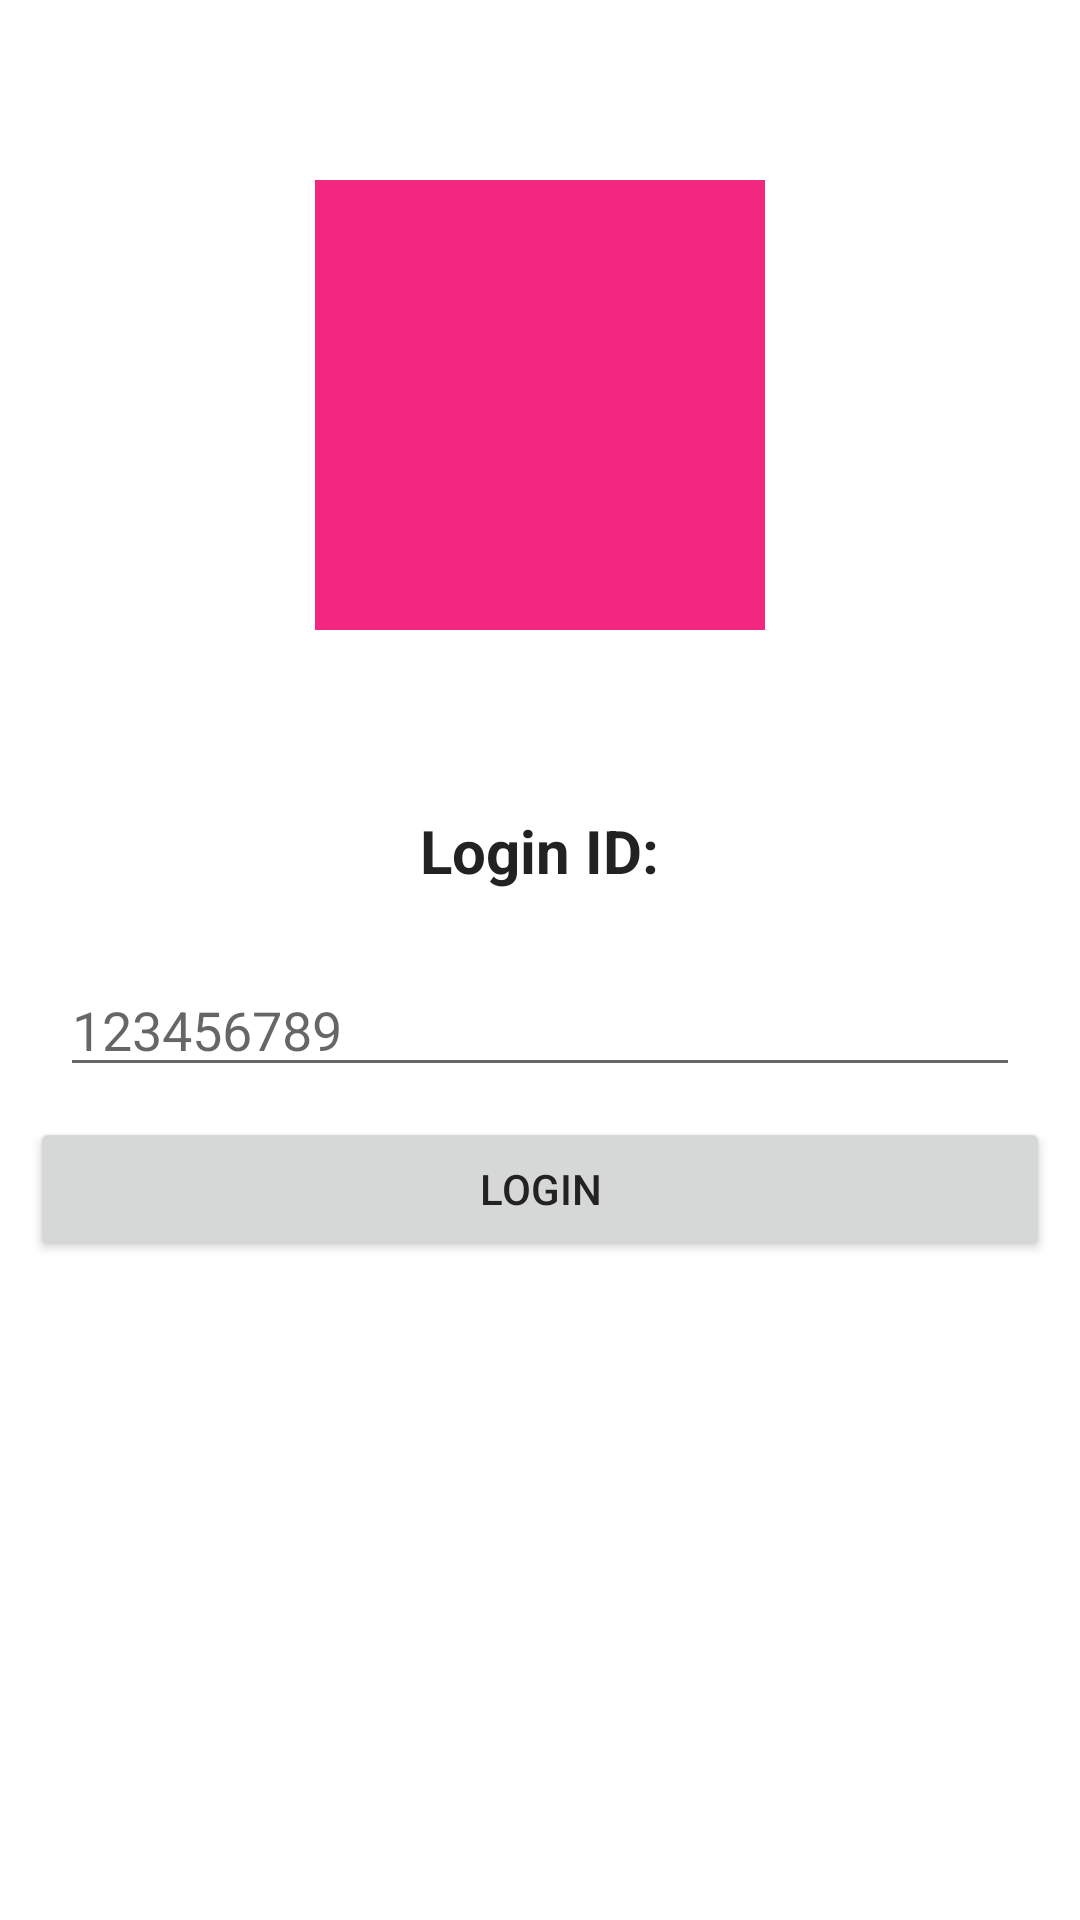

Produce the Android XML layout that renders to this screen, including the resource entries it uses.
<!-- AndroidManifest.xml: application theme AppTheme -->
<!-- res/layout/activity_login.xml -->
<?xml version="1.0" encoding="utf-8"?>
<LinearLayout xmlns:android="http://schemas.android.com/apk/res/android"
    xmlns:tools="http://schemas.android.com/tools"
    android:layout_width="match_parent"
    android:layout_height="match_parent"
    tools:context=".LoginPage"
    android:gravity="center|top"
    android:orientation="vertical">
    <ImageView
        android:layout_width="match_parent"
        android:layout_height="wrap_content"
        android:padding="60sp"
        android:src="@drawable/fq_logo"
        android:tint="@color/colorFQ"/>

    <TextView
        android:layout_width="wrap_content"
        android:layout_height="wrap_content"
        android:text="Login ID:"
        android:textStyle="bold"
        android:textSize="20sp" />

    <TextView
        android:id="@+id/loginError"
        android:layout_width="match_parent"
        android:layout_height="wrap_content"
        android:textColor="@color/ErrorTextColor"
        android:text=""
        android:layout_marginTop="5sp"
        android:layout_marginLeft="20sp"
        android:layout_marginRight="20sp"/>
    <EditText
        android:autofillHints="@string/pwHint"
        android:layout_width="match_parent"
        android:layout_height="wrap_content"
        android:id="@+id/storeID"
        android:maxLines="1"
        android:maxLength="10"
        android:hint="@string/pwHint"
        android:textColor="@color/TextColor"
        android:textColorHighlight="@color/colorFQ"
        android:inputType="number"
        android:imeOptions="actionDone"
        android:layout_marginLeft="20sp"
        android:layout_marginRight="20sp"
        android:layout_marginBottom="10sp"
        />

    <Button
        android:id="@+id/login"
        android:layout_width="match_parent"
        android:layout_height="wrap_content"
        android:text="Login"
        android:layout_marginLeft="10sp"
        android:layout_marginRight="10sp"/>





</LinearLayout>

    
<!-- resources referenced by this layout -->
<resources>
  <color name="ErrorTextColor">#FF0000</color>
  <color name="TextColor">#222222</color>
  <color name="colorFQ">#F22780</color>
  <!-- drawable fq_logo: jpg bitmap (drawable, 6644 bytes) -->
  <string name="pwHint">123456789</string>
  <style name="AppTheme" parent="Theme.AppCompat.DayNight.NoActionBar">
          
          <item name="android:windowBackground">@color/fqBackgroundWhite</item>
          <item name="android:textColor">@color/TextColor</item>
          <item name="colorPrimary">@color/fqTheme</item>
          <item name="colorPrimaryDark">@color/fqThemeDark</item>
          <item name="colorAccent">@color/colorAccent</item>
          <item name="android:windowContentTransitions">true</item>
      </style>
  <color name="fqBackgroundWhite">#FFFFFF</color>
  <color name="fqTheme">#6593F5</color>
  <color name="fqThemeDark">#008ECC</color>
  <color name="colorAccent">#D81B60</color>
</resources>
